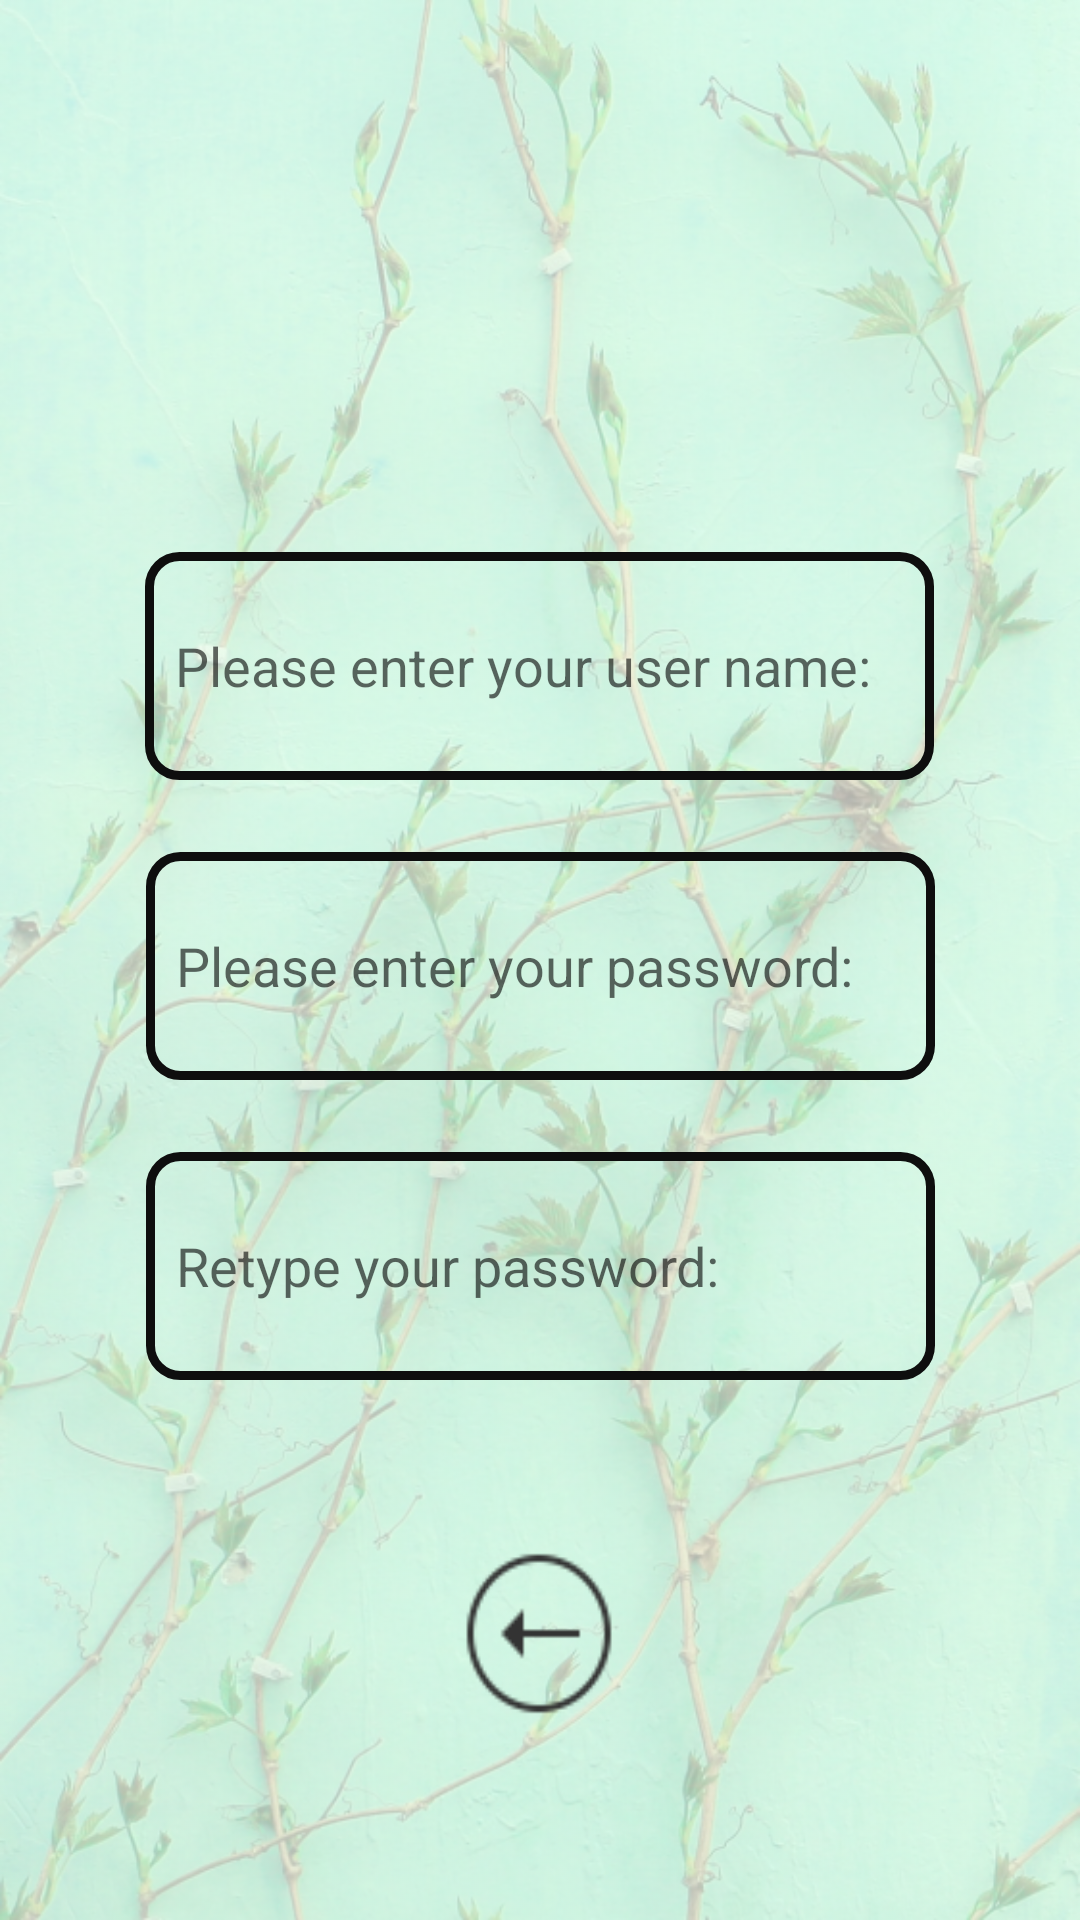

Write the Android layout XML for this screen, with the resource values it uses.
<!-- AndroidManifest.xml: application theme AppTheme -->
<!-- res/layout/activity_sign_up.xml -->
<?xml version="1.0" encoding="utf-8"?>
<androidx.constraintlayout.widget.ConstraintLayout xmlns:android="http://schemas.android.com/apk/res/android"
    xmlns:app="http://schemas.android.com/apk/res-auto"
    xmlns:tools="http://schemas.android.com/tools"
    android:layout_width="match_parent"
    android:layout_height="match_parent"
    android:background="@drawable/signup"
    tools:context=".activities.external.SignUpActivity">

    <EditText
        android:id="@+id/editTextUserName"
        android:layout_width="263dp"
        android:layout_height="76dp"
        android:layout_marginTop="184dp"
        android:background="@drawable/border"
        android:ems="10"
        android:hint="Please enter your user name:"
        android:inputType="text"
        android:text=""
        app:layout_constraintEnd_toEndOf="parent"
        app:layout_constraintHorizontal_bias="0.497"
        app:layout_constraintStart_toStartOf="parent"
        app:layout_constraintTop_toTopOf="parent" />

    <EditText
        android:id="@+id/editTextPassword"
        android:layout_width="263dp"
        android:layout_height="76dp"
        android:layout_marginTop="24dp"
        android:background="@drawable/border"
        android:ems="10"
        android:hint="Please enter your password:"
        android:inputType="textPassword"
        android:text=""
        app:layout_constraintEnd_toEndOf="parent"
        app:layout_constraintStart_toStartOf="parent"
        app:layout_constraintTop_toBottomOf="@+id/editTextUserName" />

    <EditText
        android:id="@+id/editTextRetype"
        android:layout_width="263dp"
        android:layout_height="76dp"
        android:layout_marginTop="24dp"
        android:background="@drawable/border"
        android:ems="10"
        android:hint="Retype your password:"
        android:inputType="textPassword"
        android:text=""
        app:layout_constraintEnd_toEndOf="parent"
        app:layout_constraintStart_toStartOf="parent"
        app:layout_constraintTop_toBottomOf="@+id/editTextPassword" />

    <ImageView
        android:id="@+id/backToLogin"
        android:layout_width="52dp"
        android:layout_height="57dp"
        android:layout_marginTop="56dp"
        android:background="@drawable/left_arrow_selector"
        app:layout_constraintEnd_toEndOf="@+id/editTextRetype"
        app:layout_constraintHorizontal_bias="0.497"
        app:layout_constraintStart_toStartOf="@+id/editTextRetype"
        app:layout_constraintTop_toBottomOf="@+id/editTextRetype" />


</androidx.constraintlayout.widget.ConstraintLayout>
<!-- resources referenced by this layout -->
<resources>
  <!-- drawable border (drawable) -->
  <?xml version="1.0" encoding="utf-8"?>
  <shape xmlns:android="http://schemas.android.com/apk/res/android">
      <stroke
          android:width="3dp"
          android:color="#0E0E0E" />
      <corners android:radius="10dp"/>
      <solid
          android:paddingLeft="10dp"
          android:paddingTop="10dp"/>
      <padding
          android:left="10dp"
          android:top="10dp"
          android:right="10dp"
          android:bottom="10dp" />
  </shape>
  <!-- drawable left_arrow_selector (drawable) -->
  <?xml version="1.0" encoding="utf-8"?>
  <selector xmlns:android="http://schemas.android.com/apk/res/android">
      <item android:state_pressed="false"
          android:drawable="@drawable/icon_left_arrow_dark"/>
      <item android:state_pressed="true"
          android:drawable="@drawable/icon_left_arrow"/>
  </selector>
  <!-- drawable signup: png bitmap (drawable, 879266 bytes) -->
  <style name="AppTheme" parent="Theme.AppCompat.Light.NoActionBar">
          
          <item name="colorPrimary">@color/colorPrimary</item>
          <item name="colorPrimaryDark">@color/colorPrimaryDark</item>
          <item name="colorAccent">@color/colorAccent</item>
          <item name="android:statusBarColor">@android:color/transparent</item>
      </style>
  <!-- drawable icon_left_arrow_dark: png bitmap (drawable, 2235 bytes) -->
  <!-- drawable icon_left_arrow: png bitmap (drawable, 2320 bytes) -->
  <color name="colorPrimary">#6200EE</color>
  <color name="colorPrimaryDark">#3700B3</color>
  <color name="colorAccent">#03DAC5</color>
</resources>
